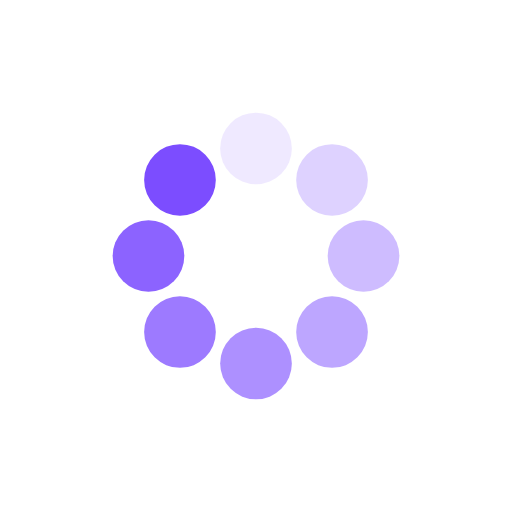
t = 0.00 s
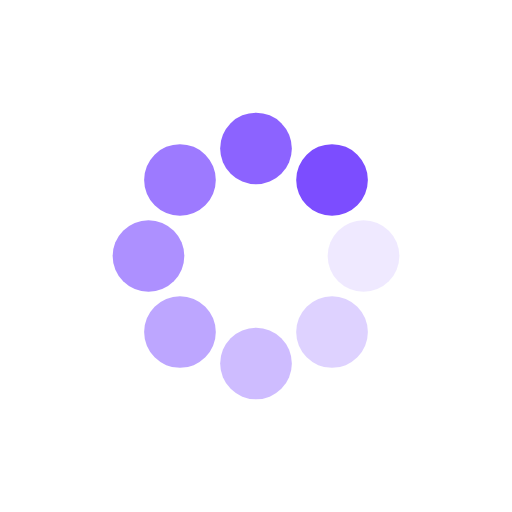
t = 0.25 s
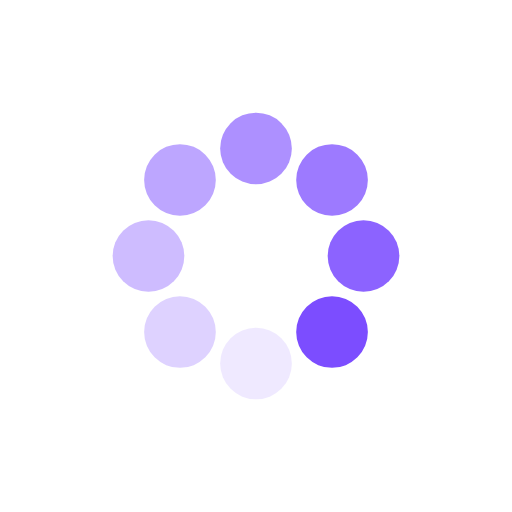
t = 0.50 s
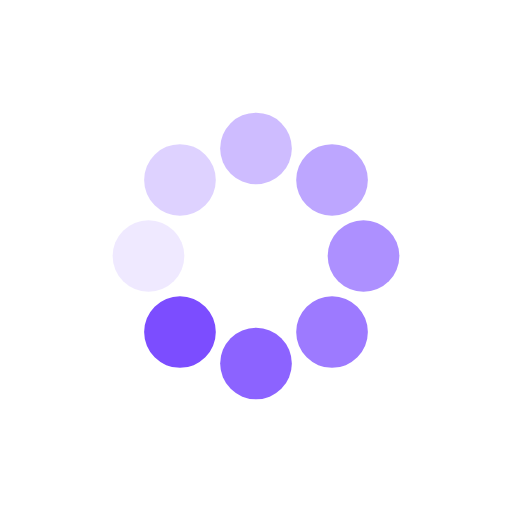
t = 0.75 s

The animated SVG that drew these frames (rendered in a browser with its animation timeline set to each time). Animation: 8 SMIL elements (animate=8); one cycle of 1.00 s, repeats indefinitely.

<svg xmlns="http://www.w3.org/2000/svg" xmlns:xlink="http://www.w3.org/1999/xlink" style="margin: auto; background: rgb(255, 255, 255); display: block; shape-rendering: auto; animation-play-state: running; animation-delay: 0s;" width="200px" height="200px" viewBox="0 0 100 100" preserveAspectRatio="xMidYMid">
<g transform="rotate(0 50 50)" style="animation-play-state: running; animation-delay: 0s;">
  <rect x="43" y="22" rx="7" ry="7" width="14" height="14" fill="#7c4dff" style="animation-play-state: running; animation-delay: 0s;">
    <animate attributeName="opacity" values="1;0" keyTimes="0;1" dur="1s" begin="-0.875s" repeatCount="indefinite" style="animation-play-state: running; animation-delay: 0s;"></animate>
  </rect>
</g><g transform="rotate(45 50 50)" style="animation-play-state: running; animation-delay: 0s;">
  <rect x="43" y="22" rx="7" ry="7" width="14" height="14" fill="#7c4dff" style="animation-play-state: running; animation-delay: 0s;">
    <animate attributeName="opacity" values="1;0" keyTimes="0;1" dur="1s" begin="-0.75s" repeatCount="indefinite" style="animation-play-state: running; animation-delay: 0s;"></animate>
  </rect>
</g><g transform="rotate(90 50 50)" style="animation-play-state: running; animation-delay: 0s;">
  <rect x="43" y="22" rx="7" ry="7" width="14" height="14" fill="#7c4dff" style="animation-play-state: running; animation-delay: 0s;">
    <animate attributeName="opacity" values="1;0" keyTimes="0;1" dur="1s" begin="-0.625s" repeatCount="indefinite" style="animation-play-state: running; animation-delay: 0s;"></animate>
  </rect>
</g><g transform="rotate(135 50 50)" style="animation-play-state: running; animation-delay: 0s;">
  <rect x="43" y="22" rx="7" ry="7" width="14" height="14" fill="#7c4dff" style="animation-play-state: running; animation-delay: 0s;">
    <animate attributeName="opacity" values="1;0" keyTimes="0;1" dur="1s" begin="-0.5s" repeatCount="indefinite" style="animation-play-state: running; animation-delay: 0s;"></animate>
  </rect>
</g><g transform="rotate(180 50 50)" style="animation-play-state: running; animation-delay: 0s;">
  <rect x="43" y="22" rx="7" ry="7" width="14" height="14" fill="#7c4dff" style="animation-play-state: running; animation-delay: 0s;">
    <animate attributeName="opacity" values="1;0" keyTimes="0;1" dur="1s" begin="-0.375s" repeatCount="indefinite" style="animation-play-state: running; animation-delay: 0s;"></animate>
  </rect>
</g><g transform="rotate(225 50 50)" style="animation-play-state: running; animation-delay: 0s;">
  <rect x="43" y="22" rx="7" ry="7" width="14" height="14" fill="#7c4dff" style="animation-play-state: running; animation-delay: 0s;">
    <animate attributeName="opacity" values="1;0" keyTimes="0;1" dur="1s" begin="-0.25s" repeatCount="indefinite" style="animation-play-state: running; animation-delay: 0s;"></animate>
  </rect>
</g><g transform="rotate(270 50 50)" style="animation-play-state: running; animation-delay: 0s;">
  <rect x="43" y="22" rx="7" ry="7" width="14" height="14" fill="#7c4dff" style="animation-play-state: running; animation-delay: 0s;">
    <animate attributeName="opacity" values="1;0" keyTimes="0;1" dur="1s" begin="-0.125s" repeatCount="indefinite" style="animation-play-state: running; animation-delay: 0s;"></animate>
  </rect>
</g><g transform="rotate(315 50 50)" style="animation-play-state: running; animation-delay: 0s;">
  <rect x="43" y="22" rx="7" ry="7" width="14" height="14" fill="#7c4dff" style="animation-play-state: running; animation-delay: 0s;">
    <animate attributeName="opacity" values="1;0" keyTimes="0;1" dur="1s" begin="0s" repeatCount="indefinite" style="animation-play-state: running; animation-delay: 0s;"></animate>
  </rect>
</g>
</svg>